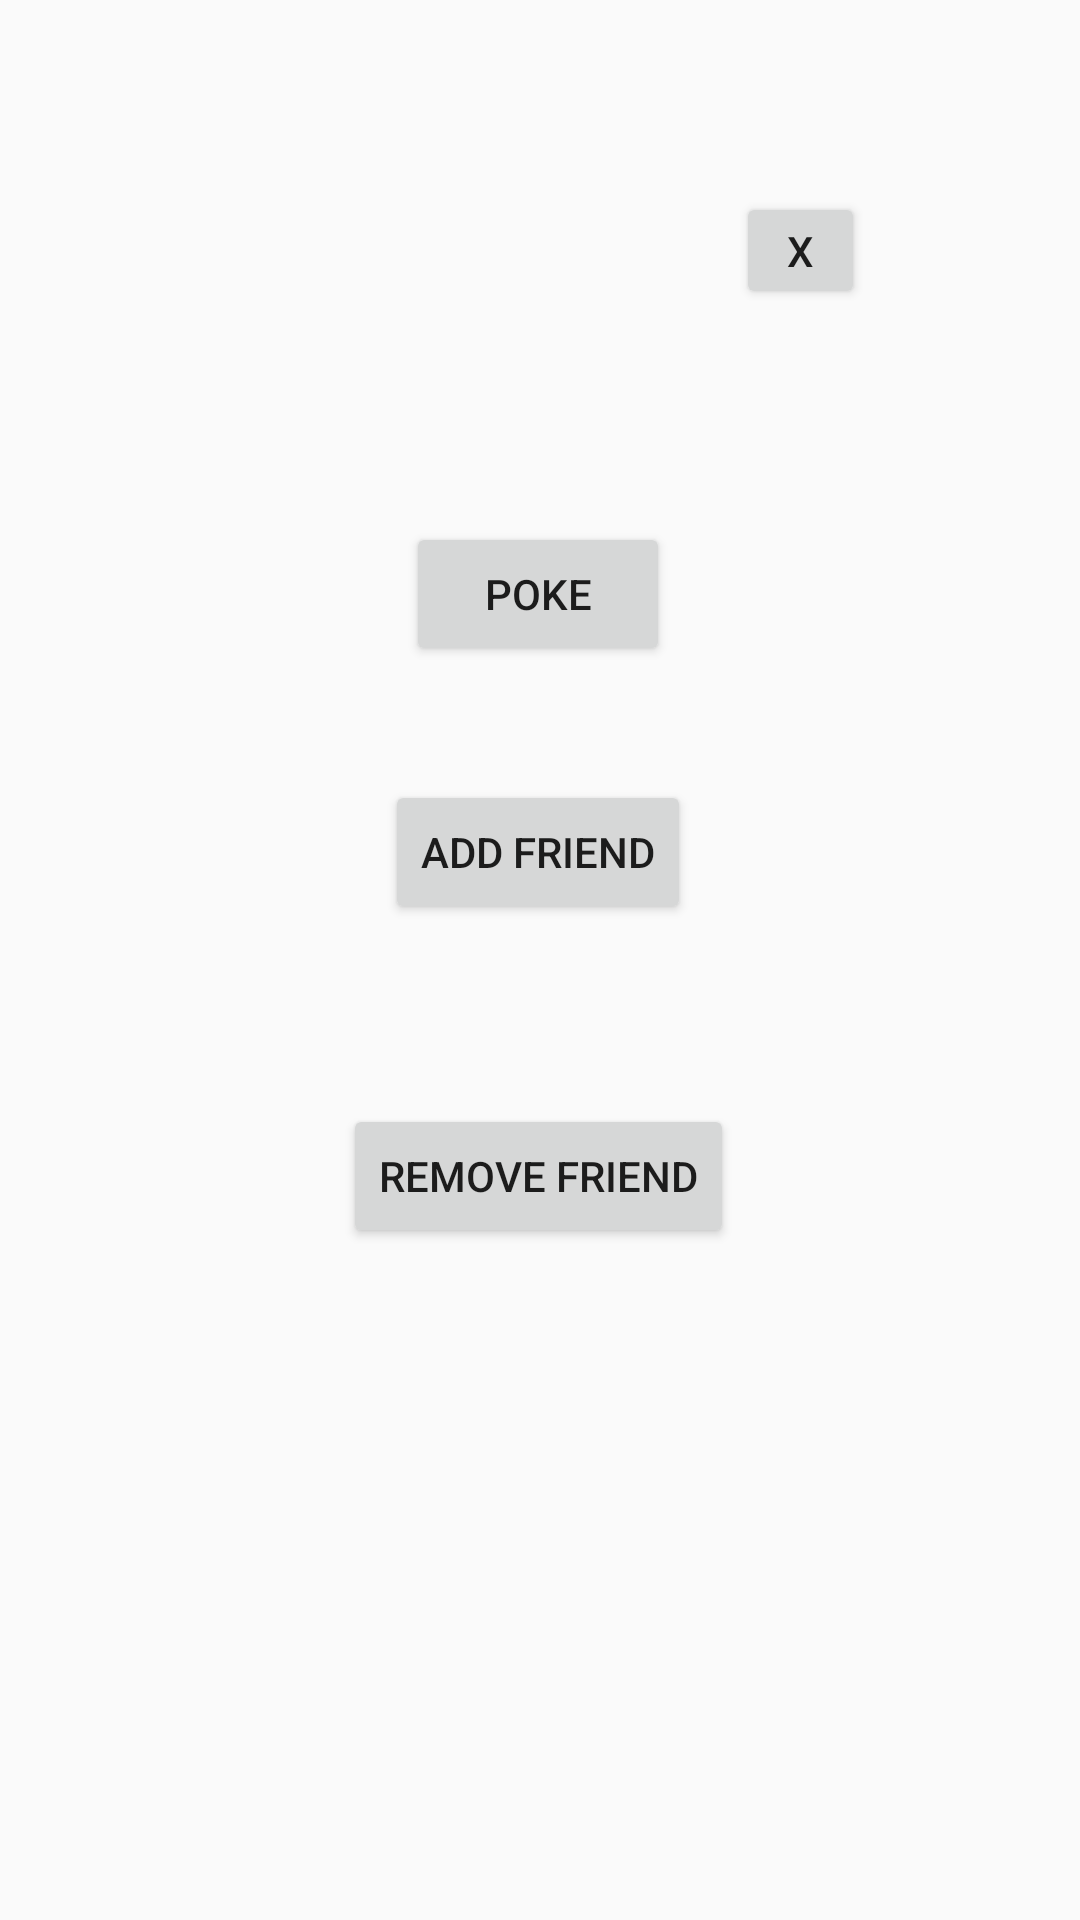

Here is an Android app screen rendered from its layout file. Give the layout XML and the strings, colors and styles it references.
<!-- AndroidManifest.xml: application theme AppTheme -->
<!-- res/layout/activity_friends.xml -->
<?xml version="1.0" encoding="utf-8"?>

<androidx.constraintlayout.widget.ConstraintLayout xmlns:android="http://schemas.android.com/apk/res/android"
    xmlns:app="http://schemas.android.com/apk/res-auto"
    xmlns:tools="http://schemas.android.com/tools"
    android:layout_width="match_parent"
    android:layout_height="match_parent"
    tools:context=".friendsActivity">


    <Button
        android:id="@+id/pokeButton"
        android:layout_width="wrap_content"
        android:layout_height="wrap_content"
        android:onClick="poke"
        android:text="Poke"
        app:layout_constraintBottom_toTopOf="@+id/button5"
        app:layout_constraintEnd_toEndOf="parent"
        app:layout_constraintHorizontal_bias="0.498"
        app:layout_constraintStart_toStartOf="parent"
        app:layout_constraintTop_toTopOf="parent"
        app:layout_constraintVertical_bias="0.821" />

    <Button
        android:id="@+id/button5"
        android:layout_width="wrap_content"
        android:layout_height="wrap_content"
        android:layout_marginBottom="60dp"
        android:onClick="addFriend"
        android:text="Add Friend"
        app:layout_constraintBottom_toTopOf="@+id/button6"
        app:layout_constraintEnd_toEndOf="parent"
        app:layout_constraintHorizontal_bias="0.498"
        app:layout_constraintStart_toStartOf="parent" />

    <Button
        android:id="@+id/button6"
        android:layout_width="wrap_content"
        android:layout_height="wrap_content"
        android:layout_marginBottom="224dp"
        android:onClick="removeFriend"
        android:text="Remove Friend"
        app:layout_constraintBottom_toBottomOf="parent"
        app:layout_constraintEnd_toEndOf="parent"
        app:layout_constraintHorizontal_bias="0.498"
        app:layout_constraintStart_toStartOf="parent" />

    <Button
        android:id="@+id/leaveFriends"
        android:layout_width="43dp"
        android:layout_height="39dp"
        android:onClick="leaveFriends"
        android:text="X"
        app:layout_constraintBottom_toTopOf="@+id/pokeButton"
        app:layout_constraintEnd_toEndOf="parent"
        app:layout_constraintHorizontal_bias="0.774"
        app:layout_constraintStart_toStartOf="parent"
        app:layout_constraintTop_toTopOf="parent"
        app:layout_constraintVertical_bias="0.475" />

</androidx.constraintlayout.widget.ConstraintLayout>
<!-- resources referenced by this layout -->
<resources>
  <style name="AppTheme" parent="Theme.AppCompat.Light.DarkActionBar">
          
          <item name="colorPrimary">@color/colorPrimary</item>
          <item name="colorPrimaryDark">@color/colorPrimaryDark</item>
          <item name="colorAccent">@color/colorAccent</item>
      </style>
  <color name="colorPrimary">#6200EE</color>
  <color name="colorPrimaryDark">#3700B3</color>
  <color name="colorAccent">#03DAC5</color>
</resources>
